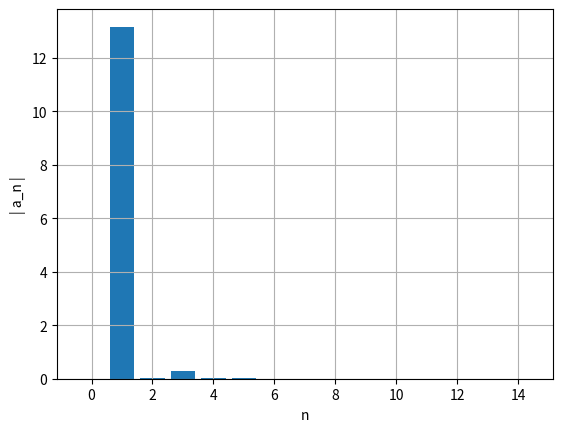
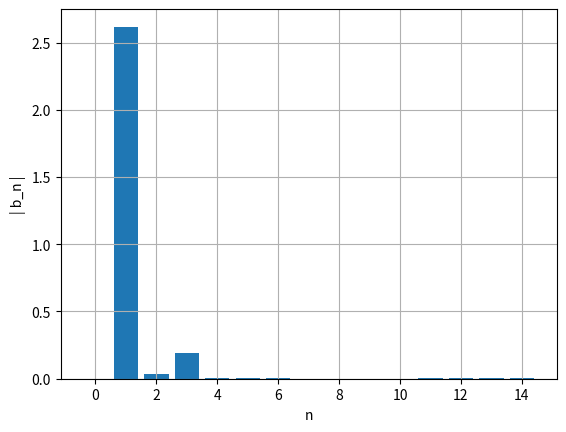

The matplotlib source for these figures, in order:
# -*- coding: utf-8 -*-
"""
Created on Mon Jun  5 17:22:27 2023

[redacted]
"""

import numpy as np
import matplotlib.pyplot as plt


def oscilador_quartico(dt, tf):
    n = int(tf/dt+0.1)
    tempo = np.empty(n+1)
    x = np.empty(n+1)
    vx = np.empty(n+1)
    a = np.empty(n+1)
    Em = np.empty(n+1)

    t0 = 0
    x0 = 3.0
    vx0 = 0.0

    tempo[0] = t0
    vx[0] = vx0
    x[0] = x0

    k = 1
    m = 1
    b = 0.05
    F0 = 7.5
    Wf = 1
    alpha = 0.002
    ampl = 0
    countMax = 0
    tMax = []
    periodo = []
    for i in range(n):
        tempo[i+1] = tempo[i]+dt
        a[i] = -(k/m)*x[i]*(1+2*alpha*x[i]**2) - \
            (b/m)*vx[i]+(F0/m)*np.cos(Wf*tempo[i])
        vx[i+1] = vx[i]+a[i]*dt
        x[i+1] = x[i]+vx[i+1]*dt

    return a, vx, x, tempo


dt = 0.0001
tf = 200
a_1, vx_1, x_1, t_1 = oscilador_quartico(dt, tf)
dt = 0.01
a_2, vx_2, x_2, t_2 = oscilador_quartico(dt, tf)


def abfourier(tp, xp, it0, it1, nf):
    dt = tp[1]-tp[0]
    per = tp[it1]-tp[it0]
    ome = 2*np.pi/per

    s1 = xp[it0]*np.cos(nf*ome*tp[it0])
    s2 = xp[it1]*np.cos(nf*ome*tp[it1])
    st = xp[it0+1:it1]*np.cos(nf*ome*tp[it0+1:it1])
    soma = np.sum(st)

    q1 = xp[it0]*np.sin(nf*ome*tp[it0])
    q2 = xp[it1]*np.sin(nf*ome*tp[it1])
    qt = xp[it0+1:it1]*np.sin(nf*ome*tp[it0+1:it1])
    somq = np.sum(qt)

    intega = ((s1+s2)/2+soma)*dt
    af = 2/per*intega
    integq = ((q1+q2)/2+somq)*dt
    bf = 2/per*integq
    return af, bf


x_temp = x_1[t_1 > 100]
t_temp = t_1[t_1 > 100]
# ind=np.transpose([0 for i in range(1000)

afo = np.zeros(15)
bfo = np.zeros(15)
ind = np.argwhere(np.diff(np.sign(np.diff(x_temp))) == -2)

t0 = int(ind[-2])
t1 = int(ind[-1])
for i in range(15):

    af, bf = abfourier(t_temp, x_temp, t0, t1, i)
    afo[i] = af
    bfo[i] = bf
    #print('afo = ',i,af,bf,np.sqrt(af**2+bf**2))


#comentar e descomentar para an e bn
ii = np.linspace(0, 14, 15)
plt.figure()
plt.ylabel('| a_n |')
plt.xlabel('n')
plt.bar(ii, np.abs(afo))
plt.grid()
plt.show()


ii = np.linspace(0, 14, 15)
plt.figure()
plt.ylabel('| b_n |')
plt.xlabel('n')
plt.bar(ii, np.abs(bfo))
plt.grid()
plt.show()
